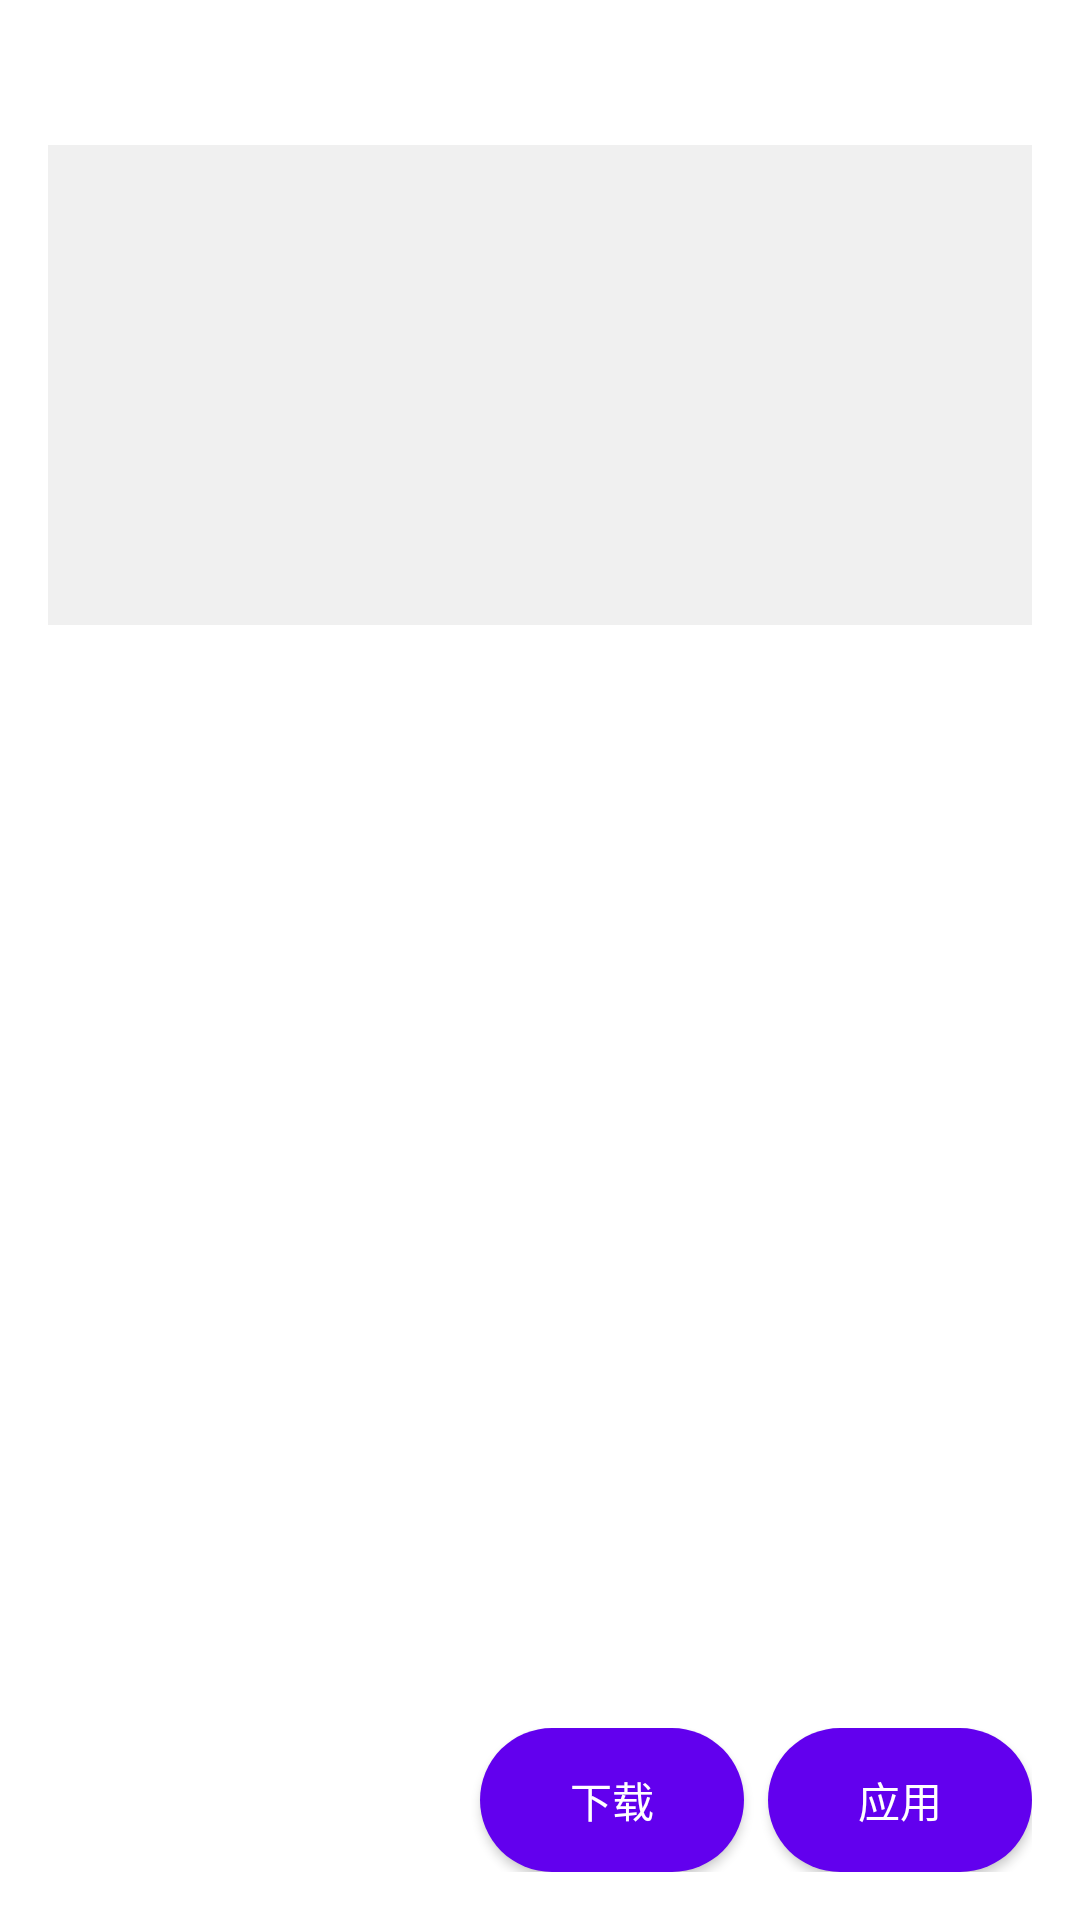

Produce the Android XML layout that renders to this screen, including the resource entries it uses.
<!-- AndroidManifest.xml: activity theme Theme.MyApplication -->
<!-- res/layout/activity_skin_detail.xml -->
<?xml version="1.0" encoding="utf-8"?>
<LinearLayout xmlns:android="http://schemas.android.com/apk/res/android"
    android:layout_width="match_parent"
    android:layout_height="match_parent"
    android:orientation="vertical"
    android:padding="16dp">

    <TextView
        android:id="@+id/skin_detail_title"
        android:layout_width="match_parent"
        android:layout_height="wrap_content"
        android:textSize="18sp"
        android:textColor="@color/black"
        android:textStyle="bold"
        android:paddingBottom="8dp" />

    <ImageView
        android:id="@+id/skin_detail_preview"
        android:layout_width="match_parent"
        android:layout_height="160dp"
        android:scaleType="centerCrop"
        android:background="#F0F0F0"
        android:contentDescription="@null" />

    <ScrollView
        android:layout_width="match_parent"
        android:layout_height="0dp"
        android:layout_weight="1"
        android:paddingTop="12dp">

        <TextView
            android:id="@+id/skin_detail_intro"
            android:layout_width="match_parent"
            android:layout_height="wrap_content"
            android:textSize="14sp"
            android:textColor="@color/black"
            android:lineSpacingMultiplier="1.2" />
    </ScrollView>

    <LinearLayout
        android:layout_width="match_parent"
        android:layout_height="wrap_content"
        android:orientation="horizontal"
        android:gravity="end"
        android:paddingTop="16dp">

        <Button
            android:id="@+id/skin_detail_download"
            android:layout_width="wrap_content"
            android:layout_height="wrap_content"
            android:layout_marginEnd="8dp"
            android:text="下载"
            android:background="@drawable/bg_capsule"
            android:textColor="@color/white" />

        <Button
            android:id="@+id/skin_detail_apply"
            android:layout_width="wrap_content"
            android:layout_height="wrap_content"
            android:text="应用"
            android:background="@drawable/bg_capsule"
            android:textColor="@color/white" />
    </LinearLayout>
</LinearLayout>
<!-- resources referenced by this layout -->
<resources>
  <!-- drawable bg_capsule (drawable) -->
  <?xml version="1.0" encoding="utf-8"?>
  <shape xmlns:android="http://schemas.android.com/apk/res/android"
      android:shape="rectangle">
      <solid android:color="@color/purple_500" />
      <corners android:radius="999dp" />
  </shape>
  <style name="Theme.MyApplication" parent="Theme.MaterialComponents.DayNight.DarkActionBar">
          
          <item name="colorPrimary">@color/purple_500</item>
          <item name="colorPrimaryVariant">@color/purple_700</item>
          <item name="colorOnPrimary">@color/white</item>
          
          <item name="colorSecondary">@color/teal_200</item>
          <item name="colorSecondaryVariant">@color/teal_700</item>
          <item name="colorOnSecondary">@color/black</item>
          
          <item name="android:statusBarColor">?attr/colorPrimaryVariant</item>
          
      </style>
  <!-- not gathered from this repository: default colours our renderer supplied (Android Studio template values) -->
  <color name="purple_500">#FF6200EE</color>
  <color name="purple_700">#FF3700B3</color>
  <color name="teal_200">#FF03DAC5</color>
  <color name="teal_700">#FF018786</color>
  <color name="black">#FF000000</color>
  <color name="white">#FFFFFFFF</color>
</resources>
